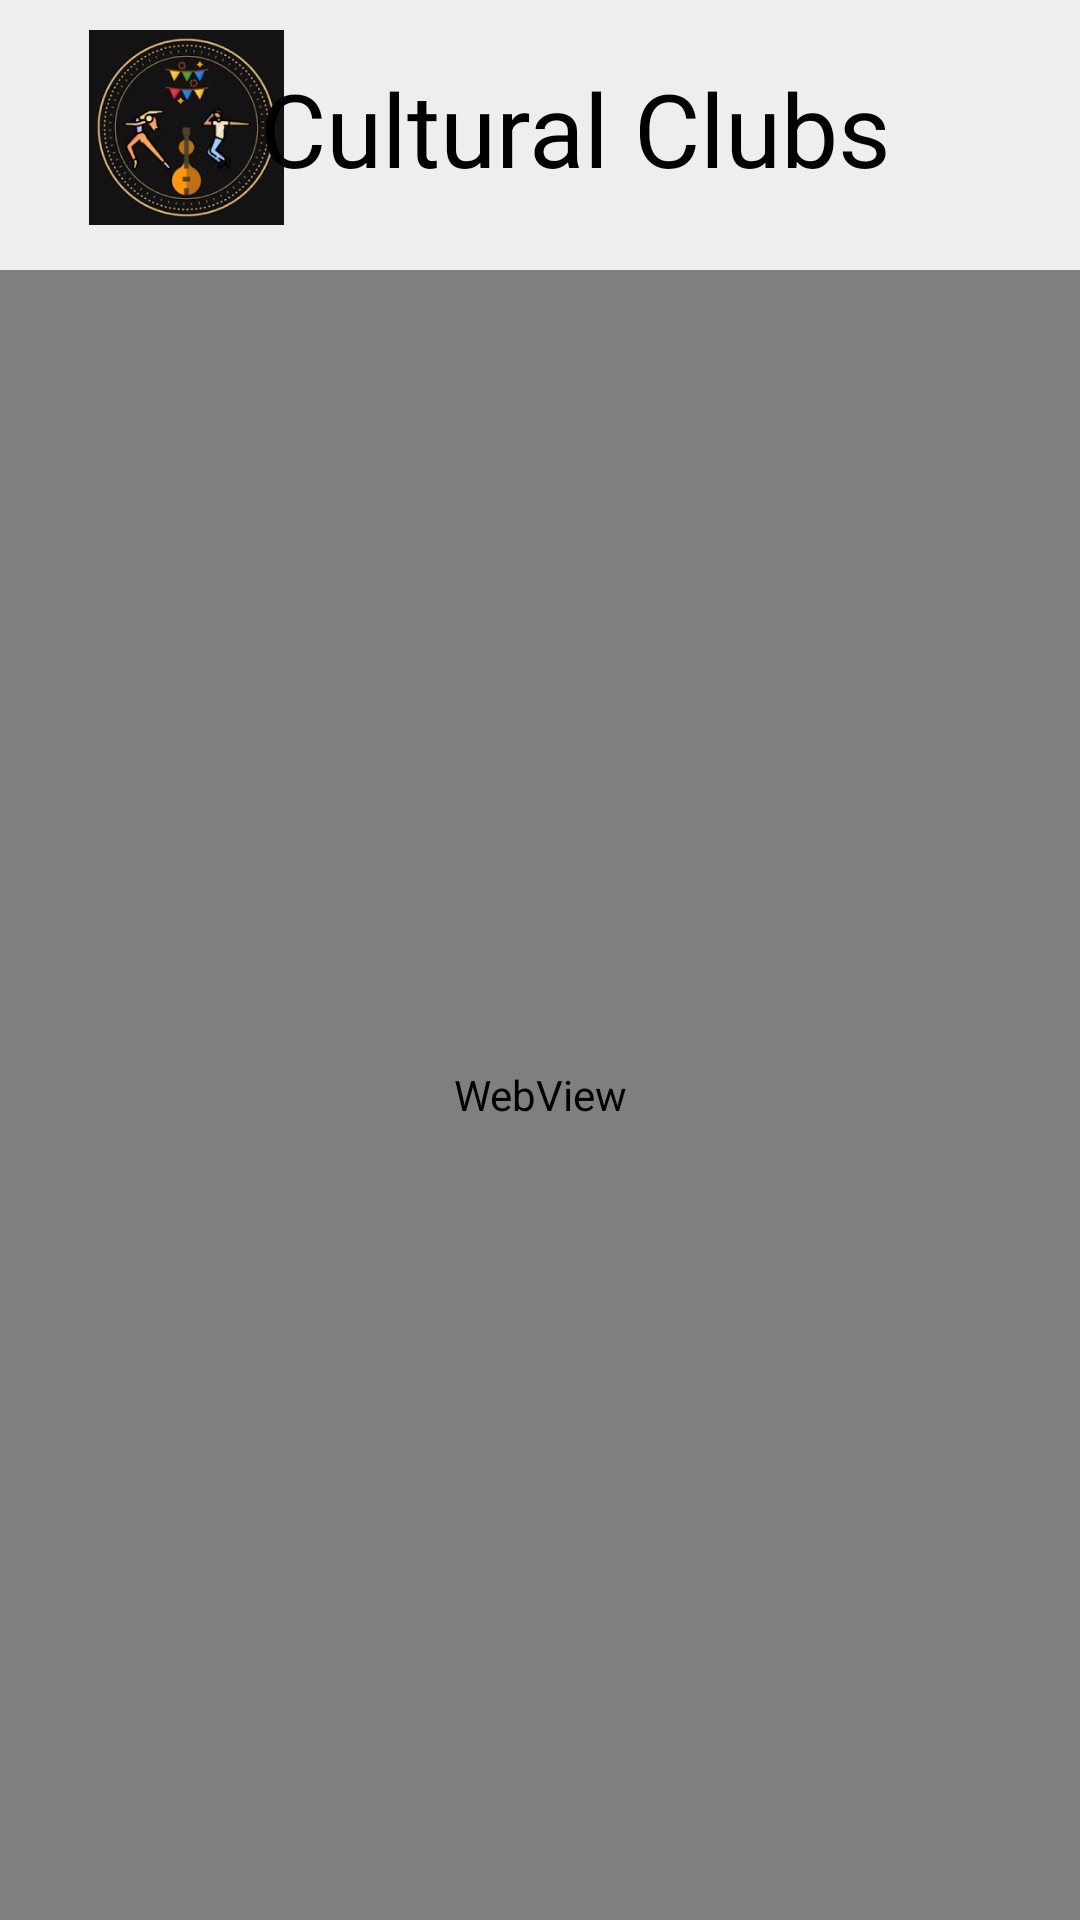

This screen was rendered from an Android layout file. Write that file and the resources it references.
<!-- AndroidManifest.xml: application theme Theme.ClubsNITP -->
<!-- res/layout/activity_saptak_extra_payment.xml -->
<?xml version="1.0" encoding="utf-8"?>
<LinearLayout xmlns:android="http://schemas.android.com/apk/res/android"
    xmlns:app="http://schemas.android.com/apk/res-auto"
    xmlns:tools="http://schemas.android.com/tools"
    android:layout_width="match_parent"
    android:layout_height="match_parent"
    android:orientation="vertical"
    android:background="@color/color_EEEEEE"
    tools:context=".culturalclubExtraPaymentPage">

    <androidx.constraintlayout.widget.ConstraintLayout
        android:id="@+id/constraintLayout"
        android:layout_width="match_parent"
        android:layout_height="85dp"
        android:background="@color/color_EEEEEE"
        app:layout_constraintBottom_toBottomOf="parent"
        app:layout_constraintEnd_toEndOf="parent"
        app:layout_constraintStart_toStartOf="parent"
        app:layout_constraintTop_toTopOf="parent"
        app:layout_constraintVertical_bias="0.01999998">

        <ImageView
            android:id="@+id/imageView"
            android:layout_width="65dp"
            android:layout_height="65dp"
            android:src="@drawable/cultural_clubs"
            android:background="@drawable/red_circle_shape"
            app:layout_constraintBottom_toBottomOf="parent"
            app:layout_constraintEnd_toEndOf="parent"
            app:layout_constraintHorizontal_bias="0.1"
            app:layout_constraintStart_toStartOf="parent"
            app:layout_constraintTop_toTopOf="parent"
            tools:srcCompat="@color/design_default_color_error" />

        <TextView
            android:id="@+id/textView"
            android:layout_width="wrap_content"
            android:layout_height="wrap_content"
            android:shadowColor="#414141"
            android:text="Cultural Clubs"
            app:layout_constraintHorizontal_bias="0.58"
            android:textColor="#000000"
            android:textSize="34sp"
            app:layout_constraintBottom_toBottomOf="parent"
            app:layout_constraintEnd_toEndOf="parent"
            app:layout_constraintStart_toStartOf="parent"
            app:layout_constraintTop_toTopOf="parent" />
    </androidx.constraintlayout.widget.ConstraintLayout>
    <androidx.constraintlayout.widget.ConstraintLayout
        android:layout_width="match_parent"
        android:layout_height="match_parent"
        android:layout_marginTop="5dp"
        app:layout_constraintBottom_toBottomOf="parent"
        app:layout_constraintEnd_toEndOf="parent"
        app:layout_constraintStart_toStartOf="parent"
        app:layout_constraintTop_toTopOf="parent"
        app:layout_constraintVertical_bias="0.35000002">

        <WebView
            android:id="@+id/webview"
            android:layout_width="match_parent"
            android:layout_height="match_parent"
            app:layout_constraintBottom_toBottomOf="parent"
            app:layout_constraintEnd_toEndOf="parent"
            app:layout_constraintStart_toStartOf="parent"
            app:layout_constraintTop_toTopOf="parent" />
    </androidx.constraintlayout.widget.ConstraintLayout>
</LinearLayout>
<!-- resources referenced by this layout -->
<resources>
  <color name="color_EEEEEE">#EEEEEE</color>
  <!-- drawable cultural_clubs: png bitmap (drawable, 12778 bytes) -->
  <!-- drawable red_circle_shape (drawable) -->
  <?xml version="1.0" encoding="utf-8"?>
  <selector xmlns:android="http://schemas.android.com/apk/res/android">
      <item>
          <shape android:shape="rectangle">
              <corners android:radius="500dp"/>
                  <solid android:color="@color/common_red_light"/>
          </shape>
  
      </item>
  
  </selector>
  <style name="Theme.ClubsNITP" parent="Base.Theme.ClubsNITP" />
  <color name="common_red_light">#D33532</color>
  <style name="Base.Theme.ClubsNITP" parent="Theme.Material3.DayNight.NoActionBar">
          
          
      </style>
</resources>
